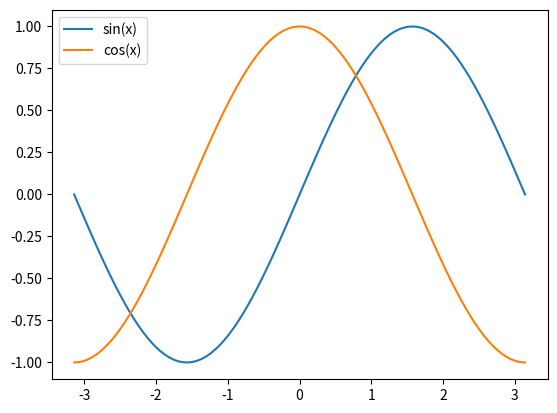

This chart was generated by the following Python code:
import matplotlib.pyplot as plt
import numpy as np

x = np.linspace(-np.pi, np.pi, 100)
y1 = np.sin(x)
y2 = np.cos(x)

plt.plot(x, y1, label='sin(x)')
plt.plot(x, y2, label='cos(x)')

plt.legend()
plt.show()
